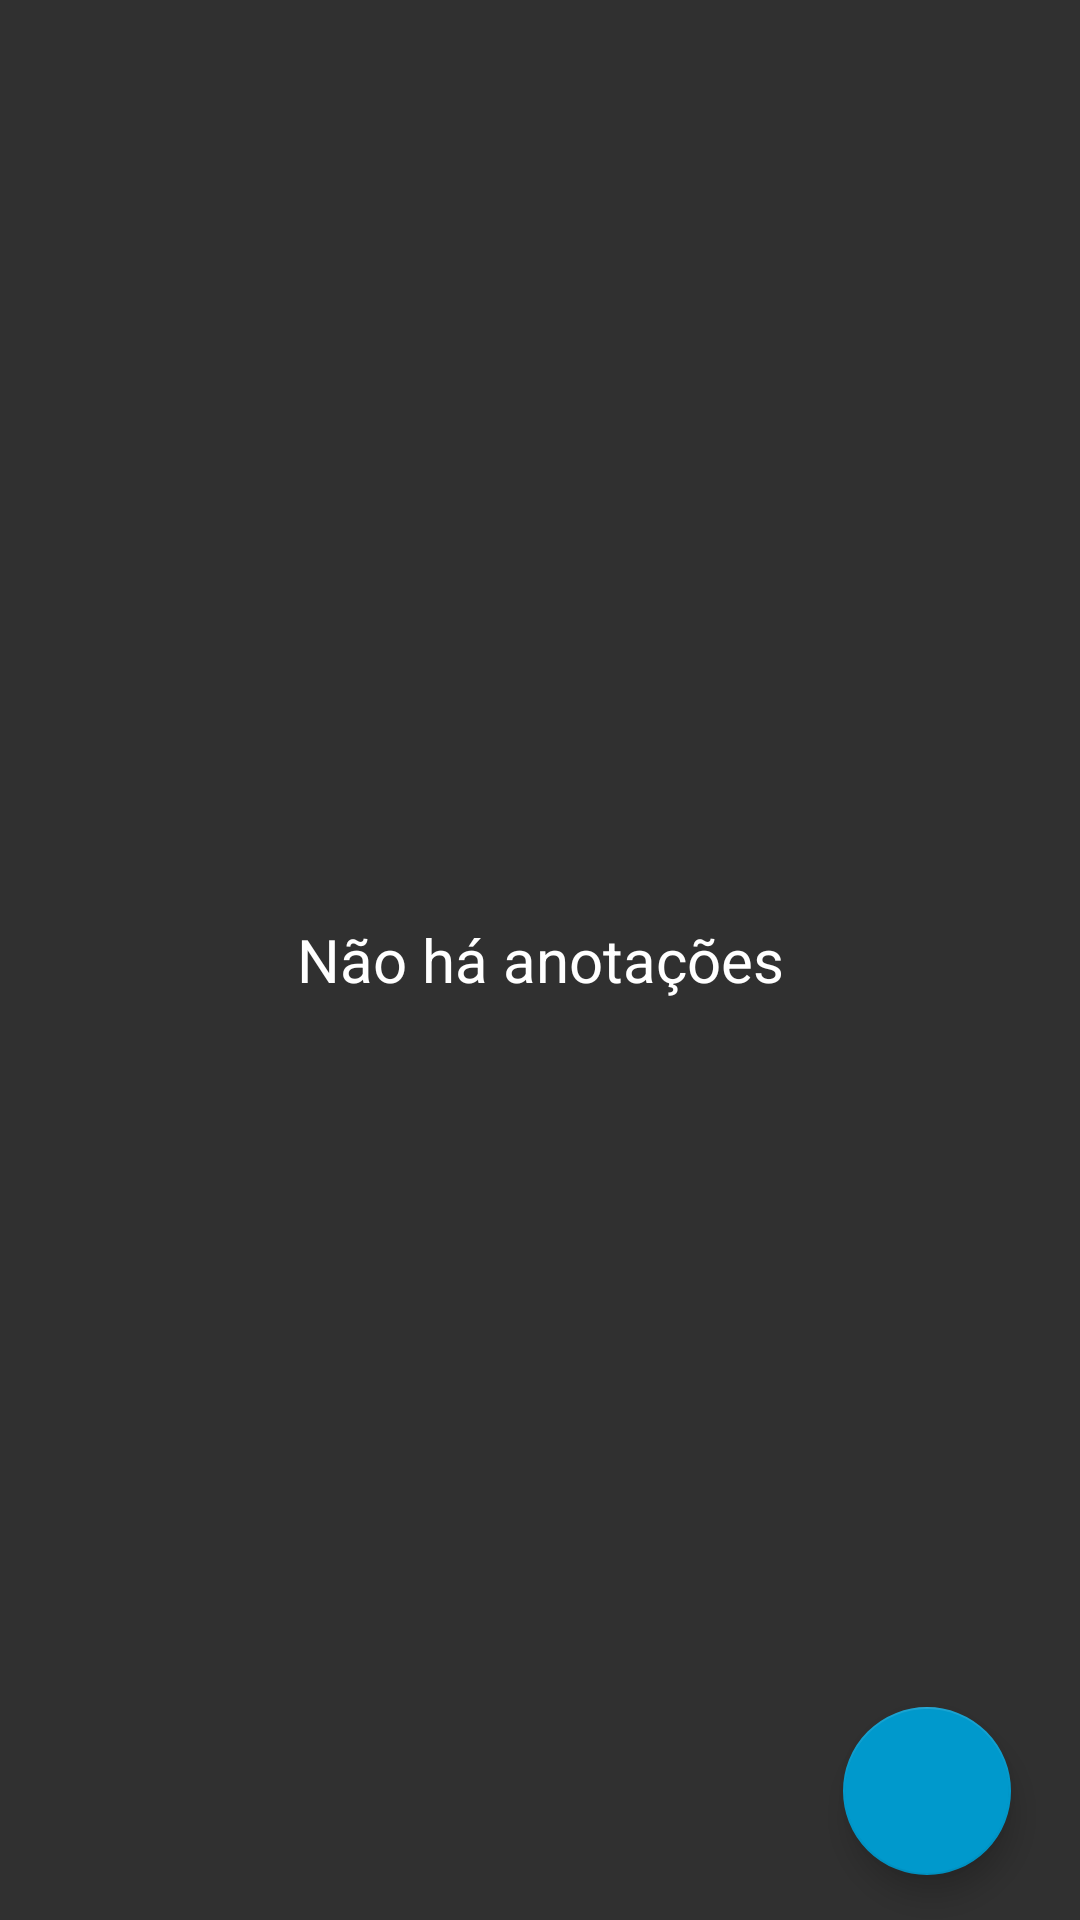

Android layout source for this screen:
<!-- AndroidManifest.xml: activity theme Theme.AppCompat.NoActionBar -->
<!-- res/layout/activity_main.xml -->
<?xml version="1.0" encoding="utf-8"?>
<RelativeLayout xmlns:android="http://schemas.android.com/apk/res/android"
    xmlns:app="http://schemas.android.com/apk/res-auto"
    xmlns:tools="http://schemas.android.com/tools"
    android:layout_width="match_parent"
    android:layout_height="match_parent"
    android:background="@drawable/azul"
    android:orientation="vertical">

    <TextView
        android:id="@+id/semAnotacao"
        android:layout_width="match_parent"
        android:layout_height="wrap_content"
        android:layout_alignParentStart="true"
        android:layout_centerVertical="true"
        android:text="Não há anotações"
        android:textAlignment="center"
        android:textColor="@color/white"
        android:textSize="20sp"
        android:visibility="visible"
        tools:layout_editor_absoluteY="274dp" />

    <LinearLayout
        android:layout_width="match_parent"
        android:layout_height="match_parent"
        android:orientation="vertical"
        tools:ignore="MissingConstraints"
        tools:layout_editor_absoluteX="211dp"
        tools:layout_editor_absoluteY="0dp">

        <TextView
            android:id="@+id/txt_apresentacao"
            android:layout_width="match_parent"
            android:layout_height="wrap_content"
            android:layout_marginBottom="5dp"
            android:layout_marginTop="10dp"
            android:text="Moon Anotações"
            android:textAlignment="center"
            android:textColor="@color/white"
            android:textSize="@dimen/novo"
            android:visibility="gone" />

        <ListView
            android:id="@+id/ls_itens"
            android:layout_width="match_parent"
            android:layout_height="match_parent"
            android:visibility="visible"
            app:layout_constraintBottom_toBottomOf="parent"
            app:layout_constraintTop_toBottomOf="@+id/txt_apresentacao"
            tools:ignore="MissingConstraints"
            tools:layout_editor_absoluteX="0dp" />

    </LinearLayout>

    <android.support.design.widget.FloatingActionButton
        android:id="@+id/fb_new"
        android:layout_width="wrap_content"
        android:layout_height="wrap_content"
        android:layout_alignParentBottom="true"
        android:layout_alignParentEnd="true"
        android:layout_alignParentLeft="false"
        android:layout_alignParentRight="false"
        android:layout_alignParentStart="false"
        android:layout_alignParentTop="false"
        android:layout_alignWithParentIfMissing="false"
        android:layout_centerHorizontal="false"
        android:layout_centerInParent="false"
        android:layout_centerVertical="false"
        android:layout_marginBottom="15dp"
        android:layout_marginEnd="23dp"
        android:adjustViewBounds="false"
        android:baselineAlignBottom="false"
        android:contextClickable="false"
        android:cropToPadding="false"
        android:defaultFocusHighlightEnabled="false"
        android:duplicateParentState="false"
        android:fadeScrollbars="false"
        android:filterTouchesWhenObscured="false"
        android:fitsSystemWindows="false"
        android:focusableInTouchMode="false"
        android:focusedByDefault="false"
        android:forceHasOverlappingRendering="false"
        android:hapticFeedbackEnabled="false"
        android:keepScreenOn="false"
        android:keyboardNavigationCluster="false"
        android:longClickable="false"
        android:nestedScrollingEnabled="false"
        android:onClick="add"
        android:saveEnabled="false"
        android:scrollbarAlwaysDrawHorizontalTrack="false"
        android:scrollbarAlwaysDrawVerticalTrack="false"
        android:soundEffectsEnabled="false"
        app:backgroundTint="@android:color/holo_blue_dark"
        app:srcCompat="@drawable/plus"
        app:useCompatPadding="false" />

</RelativeLayout>
<!-- resources referenced by this layout -->
<resources>
  <dimen name="novo">20dp</dimen>
  <!-- not gathered from this repository: default colours our renderer supplied (Android Studio template values) -->
  <color name="white">#FFFFFFFF</color>
</resources>
